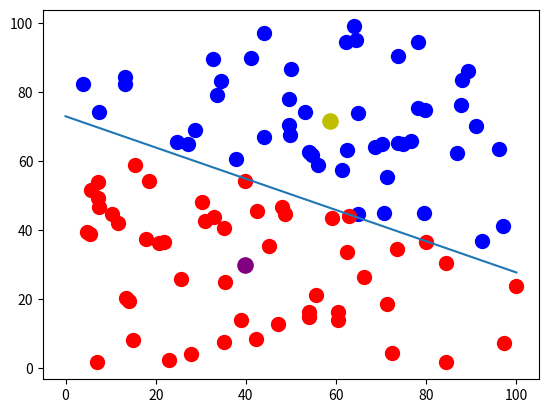

Source code (Python):
import numpy as np
import math
import pandas
import matplotlib.pyplot as plot
import random

r = lambda: random.uniform(0, 100)
data_size = 100


def main(): # 클러스터 두개로 나눔
    mu1 = [r(), r()]
    mu2 = [r(), r()]
    print(mu1, mu2, "are the first mus")
    data = generate_data()
    counter = 0
    mu1_points, mu2_points = None, None
    while True:
        mu1_points, mu2_points = new_points(data, mu1, mu2)  # 거리기반 데이터 분류
        new_mu1, new_mu2 = converge(mu1_points, mu2_points) # 클러스터 중심을 현 데이터의 중심으로 이동
        if mu1 == new_mu1 and mu2 == new_mu2: # 클러스터 중심점이 아무 변화가 없을때 탈출
            break
        mu1, mu2 = new_mu1, new_mu2 # 클르스터 중심점에 변화가 있으면
        counter += 1 # 센터값 증가
        if counter == 1000:
            print("We are at iteration", counter)
    print("Converged points:", mu1, mu2)
    frame1 = pandas.DataFrame(mu1_points)
    frame2 = pandas.DataFrame(mu2_points)
    plot.scatter(frame1.iloc[0:, 0], frame1.iloc[0:, 1], color='b', s=100)
    plot.scatter(frame2.iloc[0:, 0], frame2.iloc[0:, 1], color='r', s=100)
    plot.scatter(mu1[0], mu1[1], color='y', s=120)
    plot.scatter(mu2[0], mu2[1], color='purple', s=120)
    x = np.array(range(101))
    plot.plot(x, line_of_separation(x, mu1, mu2))
    plot.show()


def line_of_separation(x, mu1, mu2): # 두 클러스터 사이를 구분하기 위해 선으로 표시
    slope = -((mu1[0] - mu2[0]) / (mu1[1] - mu2[1]))
    y_intercept = ((mu1[1] + mu2[1]) / 2) - (slope * ((mu1[0] + mu2[0]) / 2))
    return (slope * x) + y_intercept


def converge(mu1_points, mu2_points):  # 클러스터 중심을 현 데이터의 중심으로 이동
    n = len(mu1_points)
    mu1_x, mu1_y = 0, 0
    for i in range(n):
        mu1_x += mu1_points[i][0]
        mu1_y += mu1_points[i][1]

    m = len(mu2_points)
    mu2_x, mu2_y = 0, 0
    for i in range(m):
        mu2_x += mu2_points[i][0]
        mu2_y += mu2_points[i][1]

    return [mu1_x / n, mu1_y / n], [mu2_x / m, mu2_y / m]


def new_points(data, mu1, mu2): # 거리기반 데이터 분류
    mu1_points = []
    mu2_points = []
    for i in data: # 데이터들은 가장 가까운 클러스들에 할당된다.
        if distance(i, mu1) < distance(i, mu2): #
            mu1_points += [i]
        else:
            mu2_points += [i]
    return mu1_points, mu2_points


def generate_data(): # 랜덤하게 데이터 생성
    data = []
    for i in range(data_size):
        data += [[r(), r()]]
    return data


def distance(p0, p1): # 거리 공식 적용
    return math.sqrt((p0[0] - p1[0]) ** 2 + (p0[1] - p1[1]) ** 2)


main()